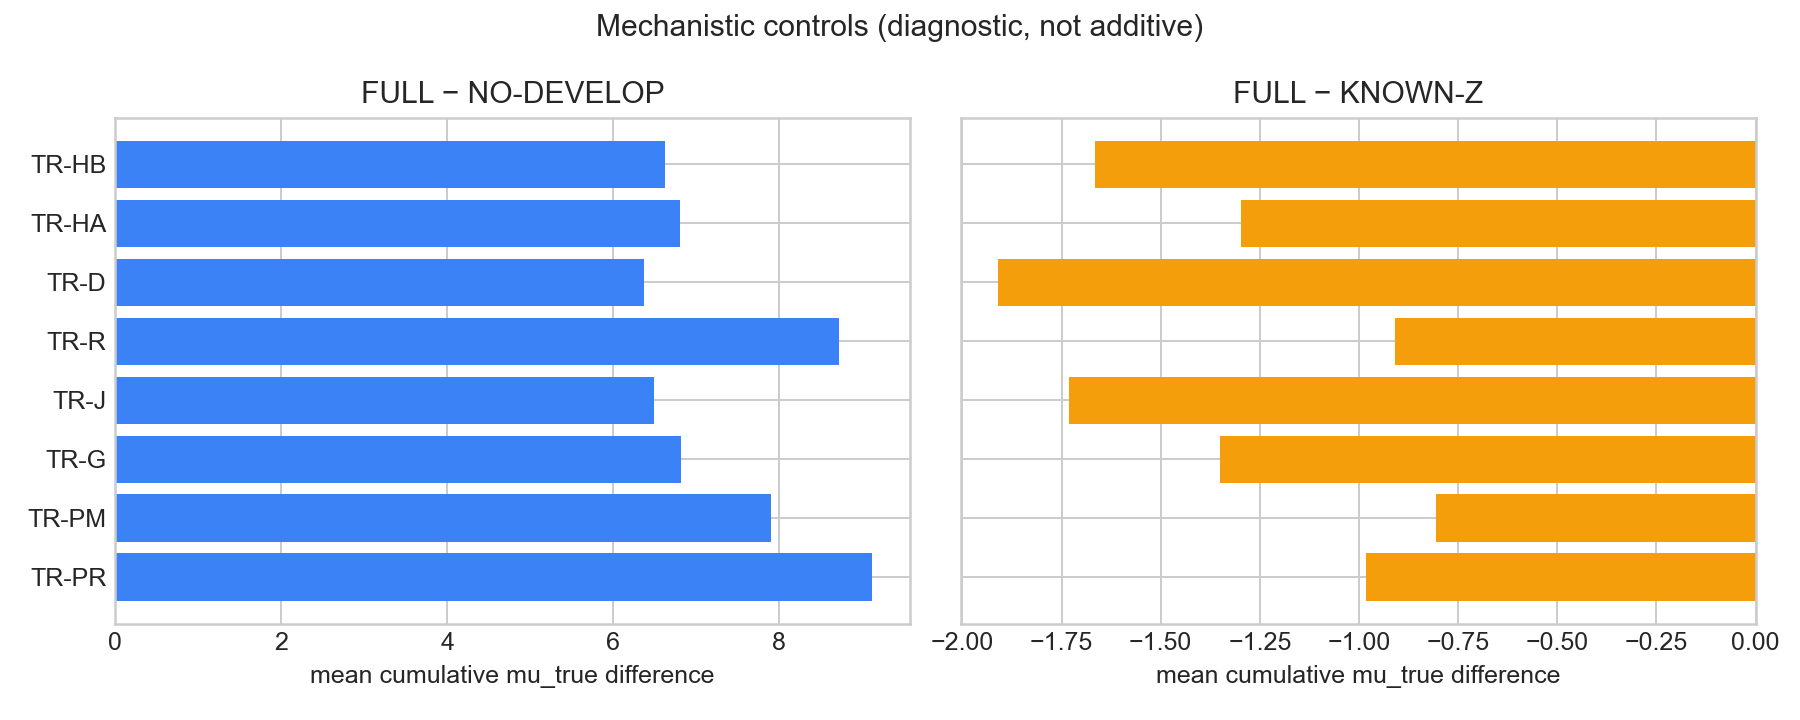

The table this chart was drawn from, first rows:
scenario_id, configuration_id, FULL, KNOWN-Z, NO-DEVELOP, FULL_minus_NO_DEVELOP, FULL_minus_KNOWN_Z, interpretation
TR-D, G00, 25.42, 27.61, 15.01, 10.42, -2.181, diagnostic contrasts only; development a…
TR-D, G04, 25.92, 27.81, 18.1, 7.813, -1.894, diagnostic contrasts only; development a…
TR-D, G05, 26.51, 28.36, 23.58, 2.929, -1.853, diagnostic contrasts only; development a…
TR-D, G07, 26.64, 28.35, 22.3, 4.343, -1.708, diagnostic contrasts only; development a…
TR-G, G00, 25.88, 27.76, 14.72, 11.16, -1.875, diagnostic contrasts only; development a…
TR-G, G04, 26.47, 27.54, 18.57, 7.895, -1.07, diagnostic contrasts only; development a…
TR-G, G05, 26.99, 28.4, 23.29, 3.7, -1.41, diagnostic contrasts only; development a…
TR-G, G07, 27.36, 28.41, 22.87, 4.491, -1.05, diagnostic contrasts only; development a…
TR-HA, G00, 25.85, 27.75, 14.75, 11.11, -1.9, diagnostic contrasts only; development a…
TR-HA, G04, 26.47, 27.47, 18.56, 7.909, -1.006, diagnostic contrasts only; development a…
TR-HA, G05, 26.97, 28.32, 23.29, 3.677, -1.35, diagnostic contrasts only; development a…
TR-HA, G07, 27.39, 28.33, 22.86, 4.527, -0.9363, diagnostic contrasts only; development a…
TR-HB, G00, 25.58, 27.87, 14.8, 10.77, -2.295, diagnostic contrasts only; development a…
TR-HB, G04, 26.41, 27.67, 18.5, 7.911, -1.265, diagnostic contrasts only; development a…
TR-HB, G05, 26.72, 28.53, 23.34, 3.381, -1.815, diagnostic contrasts only; development a…
TR-HB, G07, 27.31, 28.6, 22.89, 4.425, -1.287, diagnostic contrasts only; development a…
TR-J, G00, 25.34, 27.84, 14.79, 10.55, -2.505, diagnostic contrasts only; development a…
TR-J, G04, 26.34, 27.6, 18.51, 7.834, -1.257, diagnostic contrasts only; development a…
TR-J, G05, 26.54, 28.45, 23.33, 3.211, -1.911, diagnostic contrasts only; development a…
TR-J, G07, 27.29, 28.54, 22.94, 4.353, -1.247, diagnostic contrasts only; development a…
TR-PM, G00, 26.32, 28.2, 13.71, 12.6, -1.879, diagnostic contrasts only; development a…
TR-PM, G04, 28.3, 28.3, 19.45, 8.854, 0.0, diagnostic contrasts only; development a…
TR-PM, G05, 27.69, 29.03, 22.59, 5.092, -1.346, diagnostic contrasts only; development a…
TR-PM, G07, 29.03, 29.03, 23.99, 5.041, 0.0, diagnostic contrasts only; development a…
TR-PR, G00, 29.54, 32.16, 15.04, 14.5, -2.626, diagnostic contrasts only; development a…
TR-PR, G04, 30.1, 30.1, 20.41, 9.694, 0.0, diagnostic contrasts only; development a…
TR-PR, G05, 29.52, 30.82, 23.08, 6.448, -1.299, diagnostic contrasts only; development a…
TR-PR, G07, 30.82, 30.82, 24.98, 5.843, 0.0, diagnostic contrasts only; development a…
TR-R, G00, 28.44, 30.8, 14.59, 13.86, -2.353, diagnostic contrasts only; development a…
TR-R, G04, 29.48, 29.48, 20.08, 9.408, 0.0, diagnostic contrasts only; development a…
TR-R, G05, 28.92, 30.21, 22.92, 6.006, -1.285, diagnostic contrasts only; development a…
TR-R, G07, 30.21, 30.21, 24.61, 5.601, 0.0, diagnostic contrasts only; development a…
